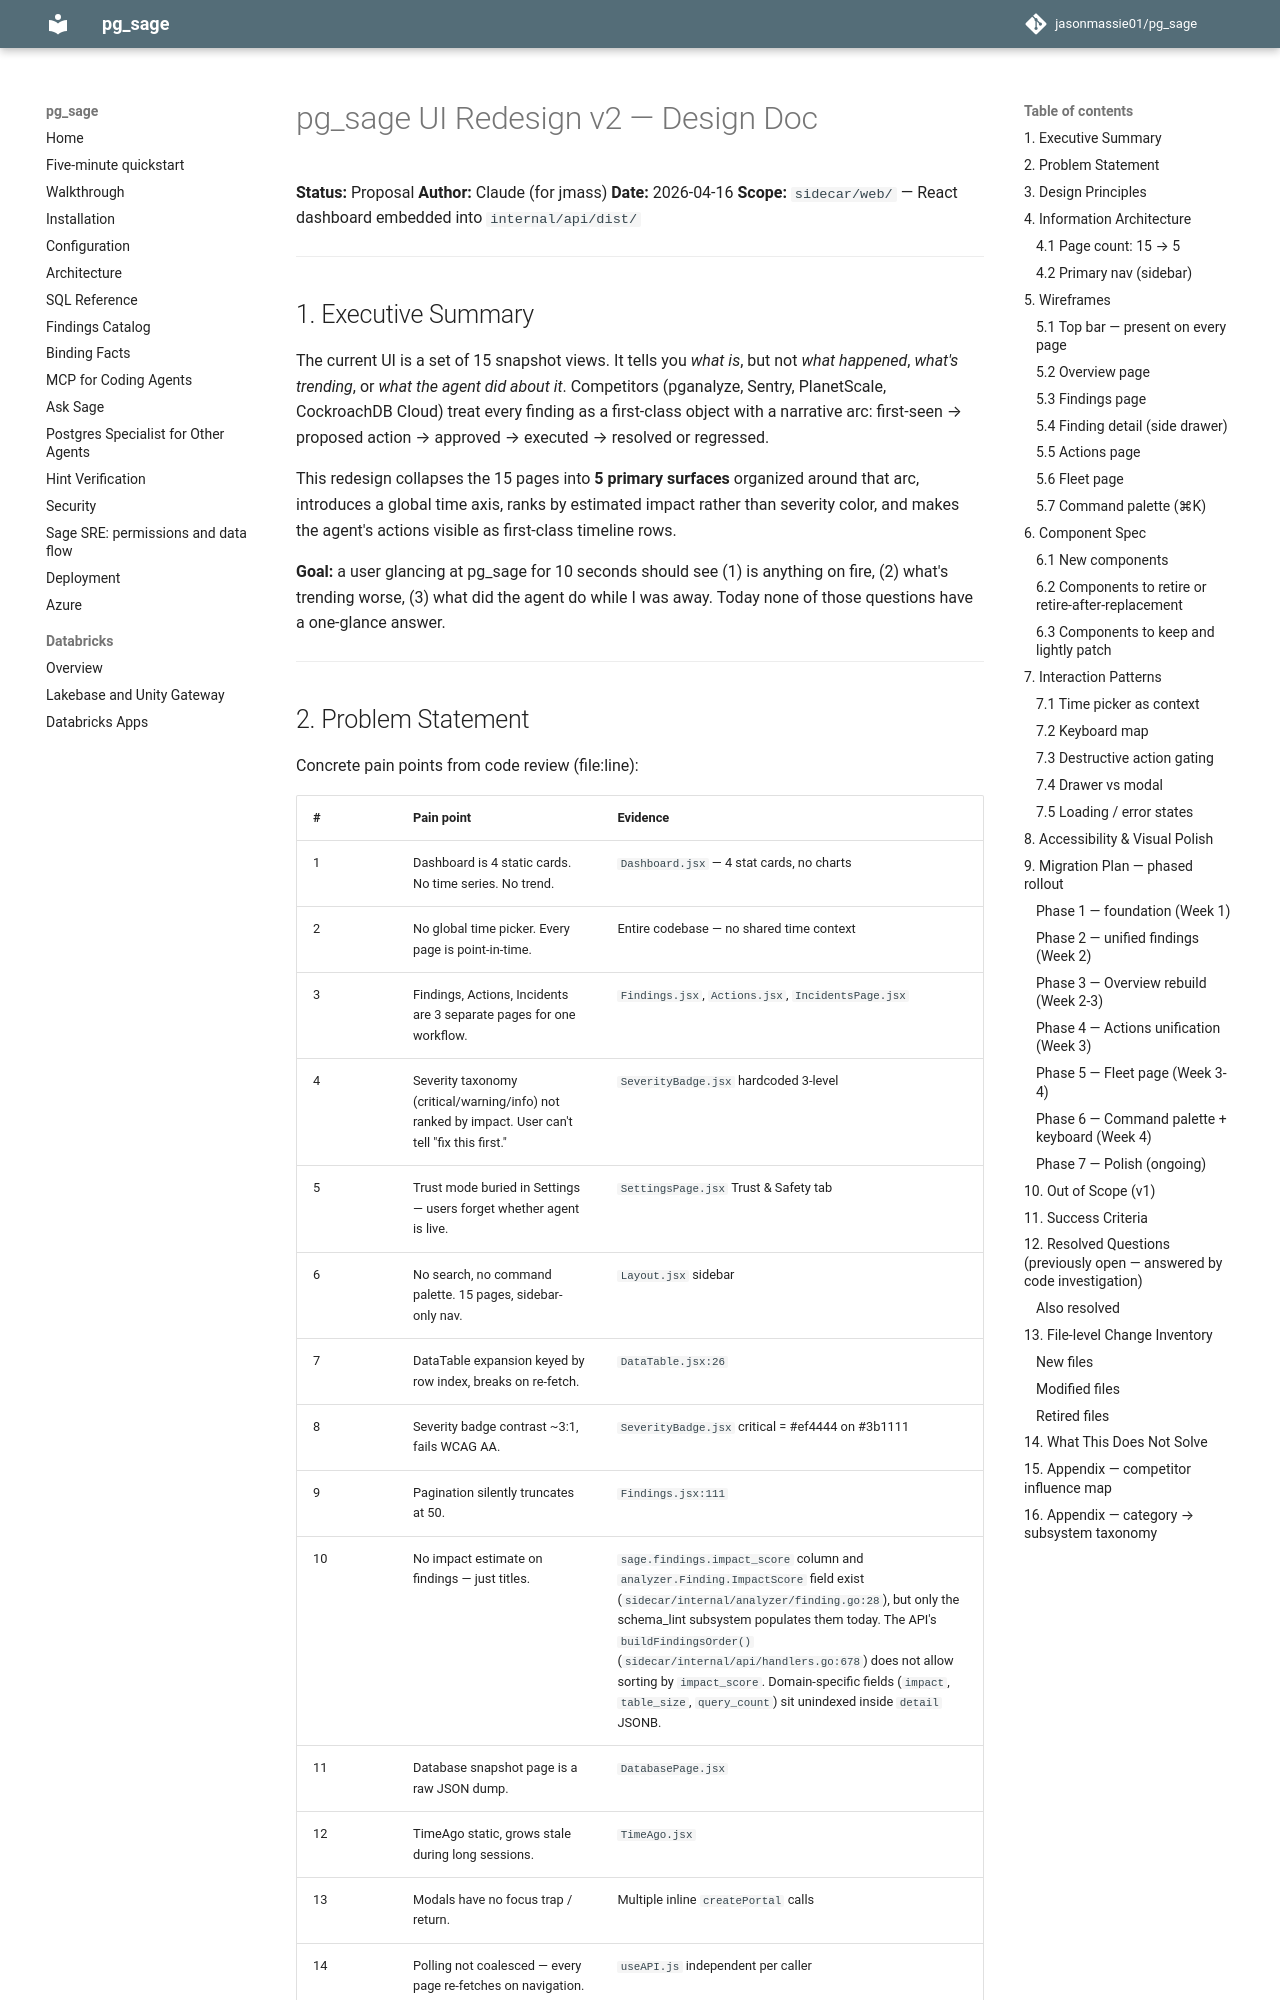

repository: jasonmassie01/pg_sage · page: ui-redesign-v2/index.html · generator: mkdocs

# pg_sage UI Redesign v2 — Design Doc

**Status:** Proposal
**Author:** Claude (for jmass)
**Date:** 2026-04-16
**Scope:** `sidecar/web/` — React dashboard embedded into `internal/api/dist/`

---

## 1. Executive Summary

The current UI is a set of 15 snapshot views. It tells you *what is*, but not *what happened*, *what's trending*, or *what the agent did about it*. Competitors (pganalyze, Sentry, PlanetScale, CockroachDB Cloud) treat every finding as a first-class object with a narrative arc: first-seen → proposed action → approved → executed → resolved or regressed.

This redesign collapses the 15 pages into **5 primary surfaces** organized around that arc, introduces a global time axis, ranks by estimated impact rather than severity color, and makes the agent's actions visible as first-class timeline rows.

**Goal:** a user glancing at pg_sage for 10 seconds should see (1) is anything on fire, (2) what's trending worse, (3) what did the agent do while I was away. Today none of those questions have a one-glance answer.

---

## 2. Problem Statement

Concrete pain points from code review (file:line):

| # | Pain point | Evidence |
|---|---|---|
| 1 | Dashboard is 4 static cards. No time series. No trend. | `Dashboard.jsx` — 4 stat cards, no charts |
| 2 | No global time picker. Every page is point-in-time. | Entire codebase — no shared time context |
| 3 | Findings, Actions, Incidents are 3 separate pages for one workflow. | `Findings.jsx`, `Actions.jsx`, `IncidentsPage.jsx` |
| 4 | Severity taxonomy (critical/warning/info) not ranked by impact. User can't tell "fix this first." | `SeverityBadge.jsx` hardcoded 3-level |
| 5 | Trust mode buried in Settings — users forget whether agent is live. | `SettingsPage.jsx` Trust & Safety tab |
| 6 | No search, no command palette. 15 pages, sidebar-only nav. | `Layout.jsx` sidebar |
| 7 | DataTable expansion keyed by row index, breaks on re-fetch. | `DataTable.jsx:26` |
| 8 | Severity badge contrast ~3:1, fails WCAG AA. | `SeverityBadge.jsx` critical = #ef4444 on #3b1111 |
| 9 | Pagination silently truncates at 50. | `Findings.jsx:111` |
| 10 | No impact estimate on findings — just titles. | `sage.findings.impact_score` column and `analyzer.Finding.ImpactScore` field exist (`sidecar/internal/analyzer/finding.go:28`), but only the schema_lint subsystem populates them today. The API's `buildFindingsOrder()` (`sidecar/internal/api/handlers.go:678`) does not allow sorting by `impact_score`. Domain-specific fields (`impact`, `table_size`, `query_count`) sit unindexed inside `detail` JSONB. |
| 11 | Database snapshot page is a raw JSON dump. | `DatabasePage.jsx` |
| 12 | TimeAgo static, grows stale during long sessions. | `TimeAgo.jsx` |
| 13 | Modals have no focus trap / return. | Multiple inline `createPortal` calls |
| 14 | Polling not coalesced — every page re-fetches on navigation. | `useAPI.js` independent per caller |

---
